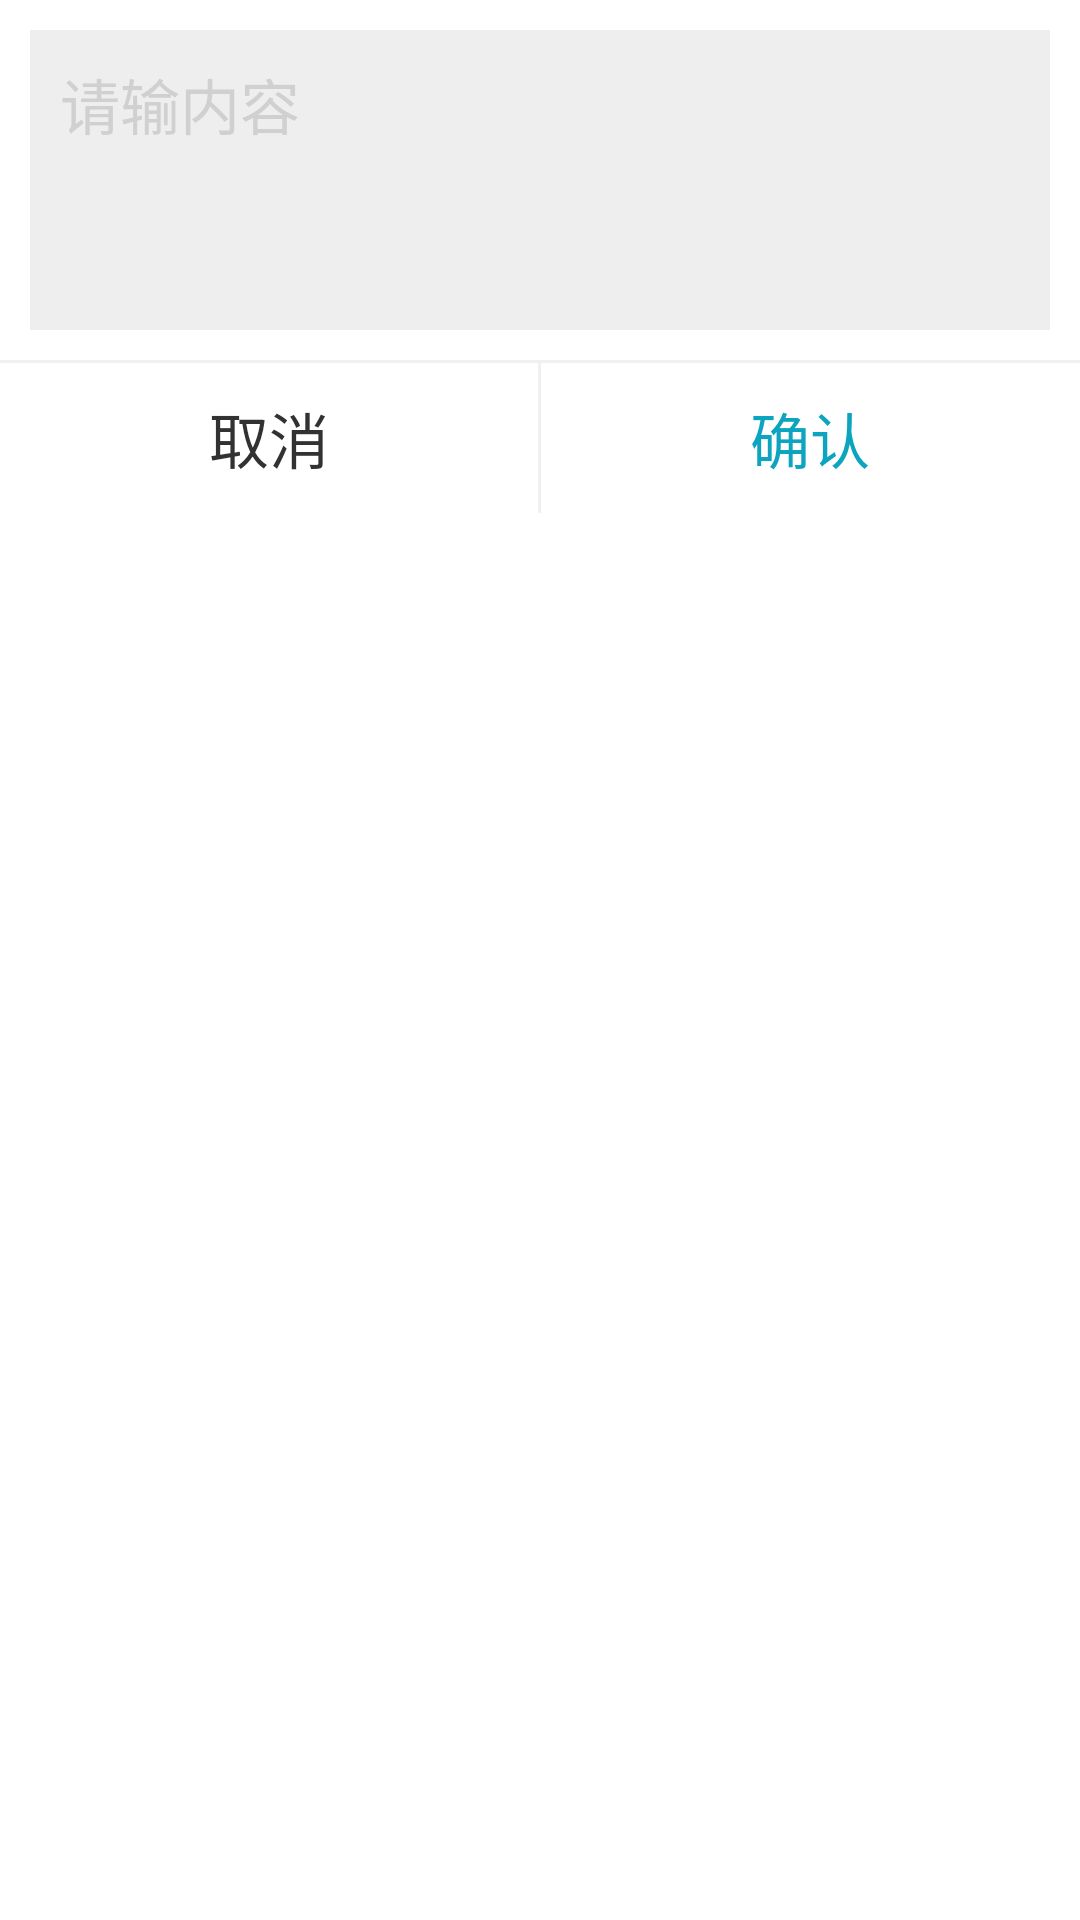

The Android layout XML behind this screen, and the referenced resources:
<!-- AndroidManifest.xml: application theme AppTheme -->
<!-- res/layout/dialog_add_message.xml -->
<?xml version="1.0" encoding="utf-8"?>
<LinearLayout xmlns:android="http://schemas.android.com/apk/res/android"
    android:layout_width="match_parent"
    android:layout_height="match_parent"
    android:background="#ffffffff"
    android:orientation="vertical">

    <EditText
        android:id="@+id/et_content"
        android:layout_width="match_parent"
        android:layout_height="wrap_content"
        android:layout_margin="10dp"
        android:background="#ffeeeeee"
        android:gravity="top|left"
        android:hint="请输内容"
        android:inputType="text"
        android:lines="1"
        android:maxHeight="200dp"
        android:minHeight="100dp"
        android:padding="10dp"
        android:singleLine="true"
        android:textColor="#ff000000"
        android:textColorHint="#ffd0d0d0"
        android:textSize="20sp" />

    <View
        android:layout_width="match_parent"
        android:layout_height="1dp"
        android:background="#fff0f0f0" />

    <LinearLayout
        android:layout_width="match_parent"
        android:layout_height="50dp"
        android:orientation="horizontal">

        <TextView
            android:id="@+id/tv_cancel"
            android:layout_width="0dp"
            android:layout_height="match_parent"
            android:layout_weight="1"
            android:gravity="center"
            android:text="取消"
            android:textColor="#ff323232"
            android:textSize="20sp" />

        <View
            android:layout_width="1dp"
            android:layout_height="match_parent"
            android:background="#fff0f0f0" />

        <TextView
            android:id="@+id/tv_confirm"
            android:layout_width="0dp"
            android:layout_height="match_parent"
            android:layout_weight="1"
            android:gravity="center"
            android:text="确认"
            android:textColor="#ff0da4bf"
            android:textSize="20sp" />
    </LinearLayout>

</LinearLayout>
<!-- resources referenced by this layout -->
<resources>
  <style name="AppTheme" parent="Theme.AppCompat.DayNight.NoActionBar">
  
      </style>
</resources>
